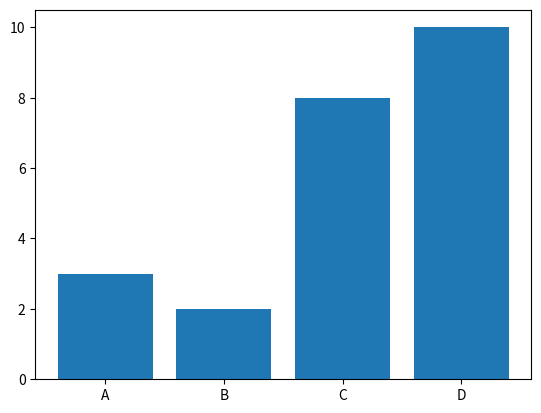

Reproduce this figure in Python.
import matplotlib as mpl
import matplotlib.pyplot as plt
import numpy as np

x = ["A","B","C","D"]
y = [3,2,8,10]

plt.bar(x,y)
plt.show()